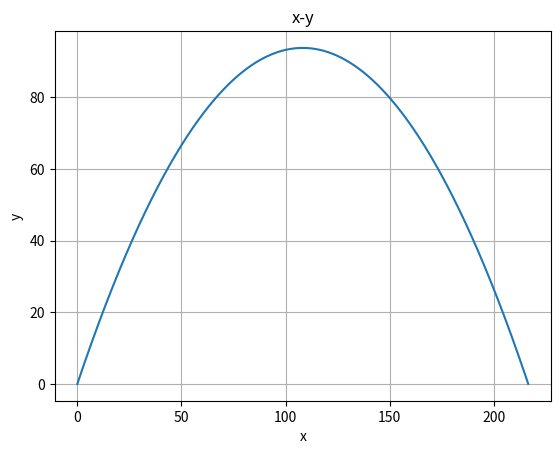

Write Python code to recreate this figure.
import matplotlib.pyplot as plt
import numpy as np

def velocidad(vx,vy):
    return np.sqrt(pow(vx,2)+pow(vy,2))

def K(C,A,p,m):
    return (1/2) * ((C*A*p)/m)

def Euler(px,pv,pa,v,h=0.01):
    pa = np.array([-k*v*pv[0],-10-k*v*pv[1]])
    px = px + pv*h
    pv = pv + pa*h
    v=velocidad(pv[0],pv[1])
    return (px,pv,pa,v) 

def getPoint(px,pv,pa,v,h=0.01,t=10):
    vp = []
    vv = []
    va = []

    pt = np.arange(0,t,h)
    for i in pt:
        (px,pv,pa,v) = Euler(px,pv,pa,v,h)
        a=np.sqrt(np.power(pa[0],2)+np.power(pa[1],2))
        print("Fuerza :",m*a)
        if(px[1]<=0): break
        vp.append(px)
        vv.append(pv)
        va.append(pa)
    return (np.array(vp),np.array(vv),
            np.array(va),np.array(pt))

r = 0.0367 # m
m = 0.145 # kg
h = 0.1
v = 50 # m/s
C = 0.5 #coeficiente de arrastre
p = 1.2 # kg/m^3

x,y =0,0 
vx,vy = np.cos(np.pi/3)*v,np.sin(np.pi/3)*v #angle de 60
pa = np.array([0,0])
px = np.array([x,y])
pv = np.array([vx,vy])

#### para poder ver los dos casos   comenta k=0 y descomenta el otro
k=0
#k=(C,0.1,p,m)

(vp,vv,va,pt) = getPoint(px,pv,pa,v,0.0001,10)

#plt.subplot(2,3,5)
#print(vp)
plt.plot(vp[:,0],vp[:,1])
plt.xlabel('x')
plt.ylabel('y')
plt.title('x-y')
plt.grid(True)
plt.show()
